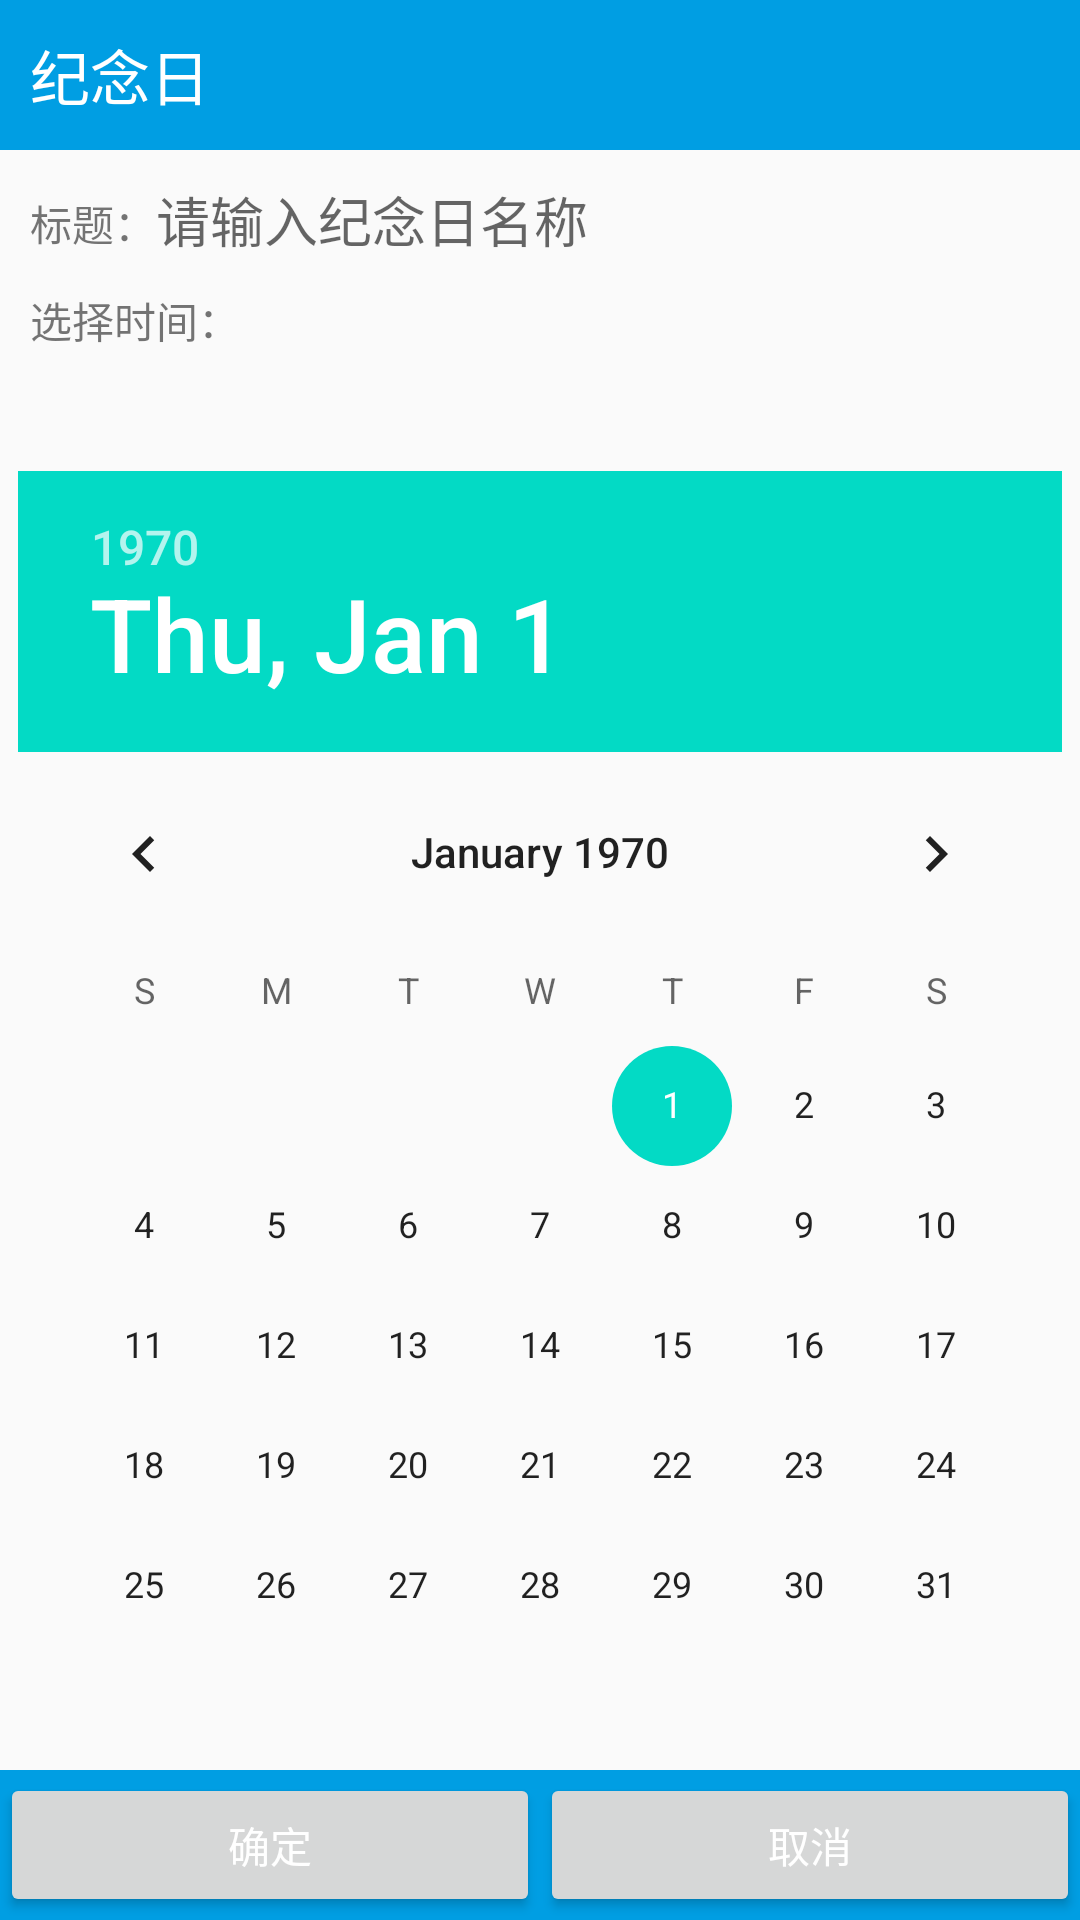

Reconstruct the res/layout file that produces this screen, plus the resources it refers to.
<!-- AndroidManifest.xml: application theme AppTheme -->
<!-- res/layout/memorial_second.xml -->
<?xml version="1.0" encoding="utf-8"?>
<RelativeLayout xmlns:android="http://schemas.android.com/apk/res/android"
    android:layout_width="match_parent"
    android:layout_height="match_parent">

    <LinearLayout
        android:id="@+id/title1"
        android:layout_width="match_parent"
        android:layout_height="50dp"
        android:background="#009EE3"
        android:orientation="horizontal">

        <TextView
            android:layout_width="wrap_content"
            android:layout_height="wrap_content"
            android:layout_gravity="center_vertical"
            android:layout_marginLeft="10dp"
            android:text="纪念日"
            android:textColor="#fff"
            android:textSize="20sp" />
    </LinearLayout>

    <LinearLayout
        android:id="@+id/buttommenu"
        android:layout_width="match_parent"
        android:layout_height="50dp"
        android:layout_alignParentBottom="true"
        android:background="#009EE3">

        <Button
            android:id="@+id/ok"
            android:layout_width="0dp"
            android:layout_height="wrap_content"
            android:layout_gravity="center_vertical"
            android:layout_weight="1"
            android:gravity="center"
            android:text="确定"
            android:textColor="#fff" />

        <Button
            android:id="@+id/cancel"
            android:layout_width="0dp"
            android:layout_height="wrap_content"
            android:layout_gravity="center_vertical"
            android:layout_weight="1"
            android:gravity="center"
            android:text="取消"
            android:textColor="#fff" />
    </LinearLayout>

    <LinearLayout
        android:id="@+id/edtvtitle"
        android:layout_width="match_parent"
        android:layout_height="wrap_content"
        android:layout_below="@id/title1"
        android:layout_marginLeft="10dp"
        android:layout_marginTop="10dp"
        android:orientation="horizontal">

        <TextView
            android:id="@+id/edtvtv"
            android:layout_width="wrap_content"
            android:layout_height="wrap_content"
            android:text="标题：" />

        <EditText
            android:id="@+id/edtv"
            android:layout_width="match_parent"
            android:layout_height="wrap_content"
            android:background="@null"
            android:hint="请输入纪念日名称" />
    </LinearLayout>

    <TextView
        android:id="@+id/time"
        android:layout_width="wrap_content"
        android:layout_height="wrap_content"
        android:layout_below="@id/edtvtitle"
        android:layout_marginLeft="10dp"
        android:layout_marginTop="10dp"
        android:text="选择时间：" />

    <DatePicker
        android:id="@+id/dp1"
        android:layout_width="wrap_content"
        android:layout_height="wrap_content"
        android:layout_below="@id/time"
        android:layout_marginTop="40dp"
        android:calendarViewShown="false"
        android:layout_centerHorizontal="true"/>
</RelativeLayout>
<!-- resources referenced by this layout -->
<resources>
  <style name="AppTheme" parent="Theme.AppCompat.Light.DarkActionBar">
          
          <item name="colorPrimary">@color/colorPrimary</item>
          <item name="colorPrimaryDark">@color/colorPrimaryDark</item>
          <item name="colorAccent">@color/colorAccent</item>
      </style>
  <!-- not gathered from this repository: default colours our renderer supplied (Android Studio template values) -->
  <color name="colorPrimary">#FF6200EE</color>
  <color name="colorPrimaryDark">#FF3700B3</color>
  <color name="colorAccent">#FF03DAC5</color>
</resources>
